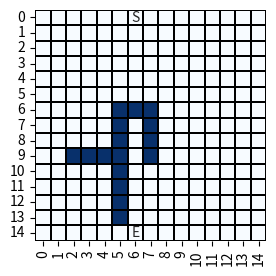

Source code (Python):
import seaborn as sns
import matplotlib.pyplot as plt
import numpy as np


def mostra_mapa(mapa, caminho):
    ncolunas = mapa["terreno"].shape[1]
    nlinhas = mapa["terreno"].shape[0]
    letras = np.array([["" for _ in range(ncolunas)] for _ in range(nlinhas)])
    for passo in caminho:
        letras[passo] = "X"
    letras[mapa["entrada"]] = 'E'
    letras[mapa["saida"]] = 'S'
    plt.figure(figsize=(3, 3))
    sns.heatmap(mapa['terreno'], annot=letras, fmt="", cbar=False, cmap="Blues",
                linewidths=0.1, linecolor='black', square=True)
    plt.show()


tam_x = 15
tam_y = 15
terreno = np.zeros((tam_y, tam_x))
entrada = (14, 6)
saida = (0, 6)
mapa = {"terreno": terreno, "entrada": entrada, "saida": saida}
# obstáculos:
terreno[6, 5] = 1
terreno[7, 5] = 1
terreno[8, 5] = 1
terreno[9, 5] = 1
terreno[10, 5] = 1
terreno[11, 5] = 1
terreno[12, 5] = 1
terreno[13, 5] = 1
terreno[6, 7] = 1
terreno[7, 7] = 1
terreno[8, 7] = 1
terreno[9, 7] = 1
terreno[6, 6] = 1
terreno[9, 4] = 1
terreno[9, 3] = 1
terreno[9, 2] = 1
caminho = [entrada]
mostra_mapa(mapa, caminho)
